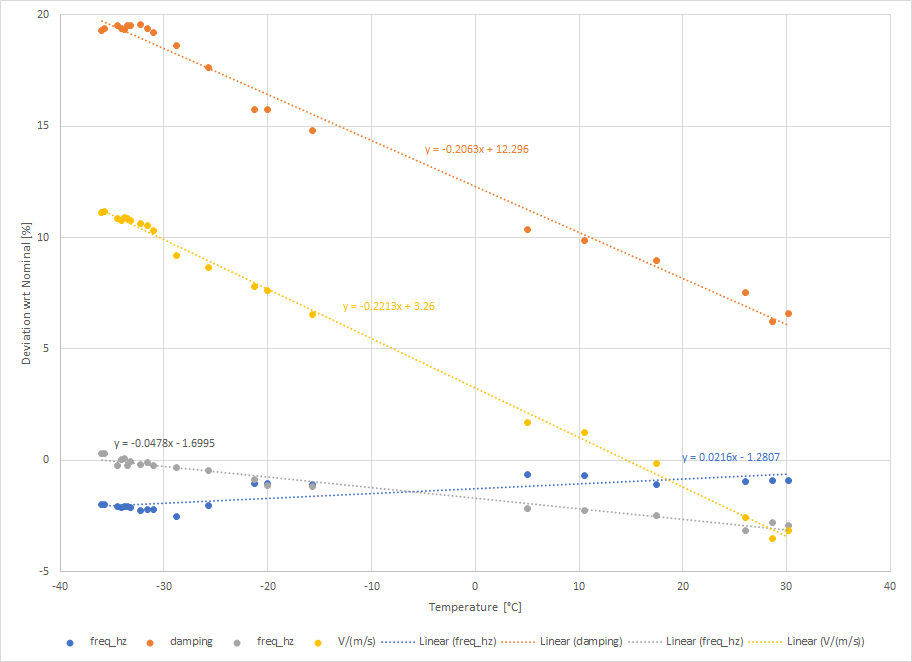

The table this chart was drawn from, first rows:
type, subtype, 0, 1, 2, 3, 4, 5, 6, 7, 8, 9, 10, 11, 12, 13, 14, 15, 16, 17, 18, 19, 20, 21
info, start, 2020-05-27 14:15:21, 2020-05-27 17:10:55, 2020-05-27 20:00:22.550000, 2020-05-27 21:47:23, 2020-06-19 20:06:59, 2020-06-22 21:26:42, 2020-06-24 19:45:15, 2020-01-24 17:46:45, 2020-01-21 22:01:42, 2020-01-21 17:02:50, 2020-01-20 15:48:33, 2020-01-07 22:47:24, 2020-01-15 22:32:07.450000, 2020-01-15 20:40:01, 2020-01-08 21:39:51, 2020-01-08 20:26:06, 2020-01-15 18:36:18, 2020-01-15 18:14:14, 2020-01-08 15:18:16, 2020-01-08 17:45:03, 2020-01-09 16:08:29.450000, 2020-01-10 15:29:32.450000
info, trace_id, XX.YKAT1..SHZ, XX.YKAT1..SHZ, XX.YKAT1..SHZ, XX.YKAT1..SHZ, XX.YKAT1..SHZ, XX.YKAT1..SHZ, XX.YKAT1..SHZ, XX.YKAT1..SHZ, XX.YKAT1..SHZ, XX.YKAT1..SHZ, XX.YKAT1..SHZ, XX.YKAT1..SHZ, XX.YKAT1..SHZ, XX.YKAT1..SHZ, XX.YKAT1..SHZ, XX.YKAT1..SHZ, XX.YKAT1..SHZ, XX.YKAT1..SHZ, XX.YKAT1..SHZ, XX.YKAT1..SHZ, XX.YKAT1..SHZ, XX.YKAT1..SHZ
info, waveform_file, PRB_+05.00_Output.mseed, PRB_+10.56_Output.mseed, PRB_+17.44_Output.mseed, PRB_+20.25_Output.mseed, PRB_+26.00_Output.mseed, PRB_+28.62_Output.mseed, PRB_+30.19_Output.mseed, PRB_-15.69_Output.mseed, PRB_-20.06_Output.mseed, PRB_-21.31_Output.mseed, PRB_-25.69_Output.mseed, PRB_-28.81_Output.mseed, PRB_-31.00_Output.mseed, PRB_-31.62_Output.mseed, PRB_-32.25_Output.mseed, PRB_-33.19_Output.mseed, PRB_-33.5_Output.mseed, PRB_-33.81_Output.mseed, PRB_-34.12_Output.mseed, PRB_-34.44_Output.mseed, PRB_-35.69_Output.mseed, PRB_-36.00_Output.mseed
info, response_file, XX.YKAT1.xml, XX.YKAT1.xml, XX.YKAT1.xml, XX.YKAT1.xml, XX.YKAT1.xml, XX.YKAT1.xml, XX.YKAT1.xml, XX.YKAT1.xml, XX.YKAT1.xml, XX.YKAT1.xml, XX.YKAT1.xml, XX.YKAT1.xml, XX.YKAT1.xml, XX.YKAT1.xml, XX.YKAT1.xml, XX.YKAT1.xml, XX.YKAT1.xml, XX.YKAT1.xml, XX.YKAT1.xml, XX.YKAT1.xml, XX.YKAT1.xml, XX.YKAT1.xml
info, delay_start, 0.0, 0.0, 0.0, 0.0, 0.0, 0.0, 0.0, 0.0, 0.0, 0.0, 0.0, 0.0, 0.0, 0.0, 0.0, 0.0, 0.0, 0.0, 0.0, 0.0, 0.0, 0.0
info, spec_min_freq_hz, 0.02, 0.02, 0.02, 0.02, 0.02, 0.02, 0.02, 0.02, 0.02, 0.02, 0.02, 0.02, 0.02, 0.02, 0.02, 0.02, 0.02, 0.02, 0.02, 0.02, 0.02, 0.02
info, spec_max_freq_hz, 16.0, 16.0, 16.0, 16.0, 16.0, 16.0, 16.0, 16.0, 16.0, 16.0, 16.0, 16.0, 16.0, 16.0, 16.0, 16.0, 16.0, 16.0, 16.0, 16.0, 16.0, 16.0
info, spec_max_amp_pct, 5.0, 5.0, 5.0, 5.0, 5.0, 5.0, 5.0, 5.0, 5.0, 5.0, 5.0, 5.0, 5.0, 5.0, 5.0, 5.0, 5.0, 5.0, 5.0, 5.0, 5.0, 5.0
info, spec_max_phase_deg, 5.0, 5.0, 5.0, 5.0, 5.0, 5.0, 5.0, 5.0, 5.0, 5.0, 5.0, 5.0, 5.0, 5.0, 5.0, 5.0, 5.0, 5.0, 5.0, 5.0, 5.0, 5.0
info, gain_in_spec, False, False, False, False, False, False, False, False, False, False, False, False, False, False, False, False, False, False, False, False, False, False
info, phase_in_spec, True, True, True, False, True, True, True, True, True, True, False, False, False, False, False, False, False, False, False, False, False, False
info, duration_s, 604, 604, 604.0, 604, 604.0, 604, 604.0, 603, 604, 604, 603.5, 604, 604.0, 604, 604, 604, 604.0, 603.5, 603.6, 604, 604.0, 604.0
info, pre_s, 0.0, 0.0, 0.0, 0.0, 0.0, 0.0, 0.0, 0.0, 0.0, 0.0, 0.45, 0.0, 0.0, 0.0, 0.0, 0.0, 0.0, 0.45, 0.4, 0.0, 0.0, 0.0
info, post_s, 0.025, 0.025, 0.0, 0.025, 0.0, 0.025, 0.0, 1.025, 0.025, 0.025, 0.0, 0.025, 0.0, 0.025, 0.025, 0.025, 0.0, 0.0, 0.0, 0.025, 0.0, 0.0
info, sampling_rate_sps, 40.0, 40.0, 40.0, 40.0, 40.0, 40.0, 40.0, 40.0, 40.0, 40.0, 40.0, 40.0, 40.0, 40.0, 40.0, 40.0, 40.0, 40.0, 40.0, 40.0, 40.0, 40.0
info, windows, 23.0, 23.0, 23.0, 23.0, 23.0, 23.0, 23.0, 23.0, 23.0, 23.0, 23.0, 23.0, 23.0, 23.0, 23.0, 23.0, 23.0, 23.0, 23.0, 23.0, 23.0, 23.0
info, timing error estimate [s], 8.3e-05, 6.9e-05, 2.9e-05, -0.000601, 1.9e-05, -2.2e-05, 5e-06, 0.000207, 0.000239, 0.00024, 0.000271, 0.000284, 0.000311, 0.00032, 0.000314, 0.000315, 0.000326, 0.000329, 0.000323, 0.000325, 0.00033, 0.000326
info, timing error uncertainty [s], 2.5e-05, 2.5e-05, 2.3e-05, 0.000133, 2.4e-05, 2.1e-05, 2.2e-05, 3.1e-05, 3.3e-05, 3.3e-05, 3.5e-05, 3.6e-05, 3.7e-05, 3.8e-05, 3.7e-05, 3.7e-05, 3.8e-05, 3.8e-05, 3.7e-05, 3.8e-05, 3.8e-05, 3.7e-05
info, gain error estimate [%], 1.822, 1.449, 0.0979, 24.4, -2.245, -3.061, -2.786, 6.489, 7.557, 7.68, 8.576, 9.091, 10.24, 10.43, 10.55, 10.66, 10.74, 10.76, 10.66, 10.72, 11.03, 10.96
info, gain error uncertainty [%], 0.1167, 0.1119, 0.102, 1.666, 0.0927, 0.0812, 0.0863, 0.1616, 0.1725, 0.1742, 0.1913, 0.1946, 0.2045, 0.2113, 0.2065, 0.2097, 0.2118, 0.2118, 0.2076, 0.2106, 0.2099, 0.2123
info, confidence [%], 0.95, 0.95, 0.95, 0.95, 0.95, 0.95, 0.95, 0.95, 0.95, 0.95, 0.95, 0.95, 0.95, 0.95, 0.95, 0.95, 0.95, 0.95, 0.95, 0.95, 0.95, 0.95
info, output_units, V, V, V, V, V, V, V, V, V, V, V, V, V, V, V, V, V, V, V, V, V, V
info, input_units, m/s, m/s, m/s, m/s, m/s, m/s, m/s, m/s, m/s, m/s, m/s, m/s, m/s, m/s, m/s, m/s, m/s, m/s, m/s, m/s, m/s, m/s
info, station_tools, 1.2.5, 1.2.5, 1.2.5, 1.2.5, 1.2.5, 1.2.5, 1.2.5, 1.2.5, 1.2.5, 1.2.5, 1.2.5, 1.2.5, 1.2.5, 1.2.5, 1.2.5, 1.2.5, 1.2.5, 1.2.5, 1.2.5, 1.2.5, 1.2.5, 1.2.5
pole_01, real_rad, -4.295, -4.274, -4.222, -0.6571, -4.171, -4.124, -4.137, -4.447, -4.488, -4.486, -4.513, -4.53, -4.567, -4.574, -4.579, -4.581, -4.583, -4.577, -4.577, -4.585, -4.584, -4.58
pole_01, freq_hz, 0.9936, 0.993, 0.9892, 0.984, 0.9903, 0.9911, 0.9909, 0.989, 0.9898, 0.9894, 0.9796, 0.9748, 0.978, 0.9781, 0.9777, 0.9787, 0.9791, 0.9791, 0.9789, 0.9792, 0.9804, 0.9802
pole_01, imag_rad, -4.53, -4.545, -4.561, -6.148, -4.617, -4.666, -4.652, -4.34, -4.305, -4.304, -4.185, -4.123, -4.111, -4.104, -4.096, -4.102, -4.104, -4.111, -4.108, -4.103, -4.114, -4.118
pole_01, damping, 0.688, 0.685, 0.6793, 0.1063, 0.6704, 0.6623, 0.6646, 0.7157, 0.7216, 0.7216, 0.7333, 0.7395, 0.7433, 0.7443, 0.7453, 0.745, 0.745, 0.744, 0.7443, 0.7452, 0.7442, 0.7436
pole_2, real_rad, -411.9, -411.5, -410.6, -1040, -407.8, -409.2, -408.7, -416, -416.3, -417.3, -419, -419.6, -419.9, -420.6, -420.1, -420.7, -420.1, -421.4, -421.2, -420, -422.3, -422.4
pole_2, freq_hz, 65.55, 65.5, 65.35, 165.5, 64.9, 65.12, 65.04, 66.22, 66.26, 66.41, 66.69, 66.78, 66.83, 66.94, 66.86, 66.95, 66.86, 67.07, 67.03, 66.84, 67.21, 67.22
pole_2, imag_rad, , , , , , , , , , , , , , , , , , , , , , 
pole_2, damping, , , , , , , , , , , , , , , , , , , , , , 
zero_0, real_rad, 0.0, 0.0, 0.0, 0.0, 0.0, 0.0, 0.0, 0.0, 0.0, 0.0, 0.0, 0.0, 0.0, 0.0, 0.0, 0.0, 0.0, 0.0, 0.0, 0.0, 0.0, 0.0
zero_0, freq_hz, 0.0, 0.0, 0.0, 0.0, 0.0, 0.0, 0.0, 0.0, 0.0, 0.0, 0.0, 0.0, 0.0, 0.0, 0.0, 0.0, 0.0, 0.0, 0.0, 0.0, 0.0, 0.0
zero_1, real_rad, 0.0, 0.0, 0.0, 0.0, 0.0, 0.0, 0.0, 0.0, 0.0, 0.0, 0.0, 0.0, 0.0, 0.0, 0.0, 0.0, 0.0, 0.0, 0.0, 0.0, 0.0, 0.0
zero_1, freq_hz, 0.0, 0.0, 0.0, 0.0, 0.0, 0.0, 0.0, 0.0, 0.0, 0.0, 0.0, 0.0, 0.0, 0.0, 0.0, 0.0, 0.0, 0.0, 0.0, 0.0, 0.0, 0.0
f_norm, hz, 4.0, 4.0, 4.0, 4.0, 4.0, 4.0, 4.0, 4.0, 4.0, 4.0, 4.0, 4.0, 4.0, 4.0, 4.0, 4.0, 4.0, 4.0, 4.0, 4.0, 4.0, 4.0
sensitivity, V/(m/s), 15914, 15840, 15624, 18882, 15247, 15102, 15156, 16668, 16843, 16871, 17004, 17083, 17260, 17298, 17311, 17331, 17343, 17352, 17334, 17345, 17393, 17385
